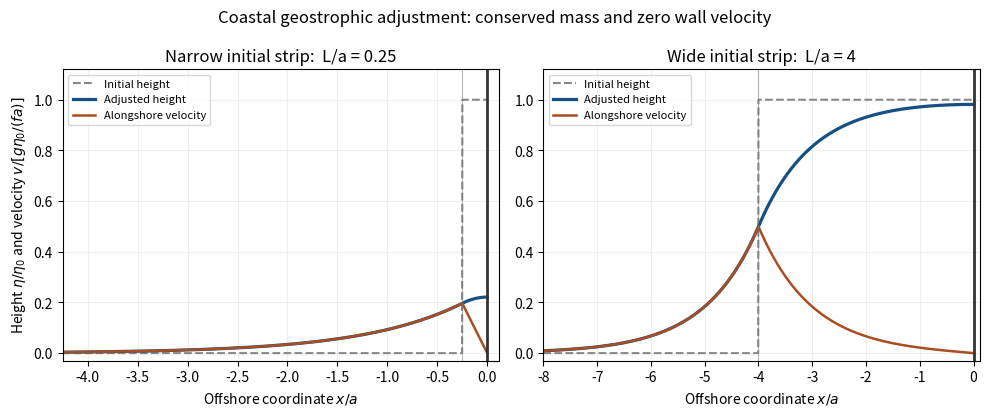

Write Python code to recreate this figure.
"""Original coastal-adjustment profiles. Python 3.14.4, NumPy 2.3.5, Matplotlib 3.10.7.
Writes one opaque PNG basename to cwd and preserves caller MPLCONFIGDIR.
"""
import numpy as np
import matplotlib
matplotlib.use('Agg')
import matplotlib.pyplot as plt
fig,axes=plt.subplots(1,2,figsize=(10,4.2),dpi=100,facecolor='white')
for ax,ell,label in zip(axes,[.25,4.],['Narrow initial strip','Wide initial strip']):
 x=np.linspace(-ell-4,0,1601);inside=x>=-ell
 eta=np.where(inside,1-np.exp(-ell)*np.cosh(x),np.exp(x)*np.sinh(ell))
 v=np.where(inside,-np.exp(-ell)*np.sinh(x),np.exp(x)*np.sinh(ell))
 initial=np.where(inside,1,0)
 ax.set_facecolor('white');ax.plot(x,initial,color='#888888',linestyle='--',linewidth=1.5,label='Initial height')
 ax.plot(x,eta,color='#164f83',linewidth=2.3,label='Adjusted height')
 ax.plot(x,v,color='#aa4d20',linewidth=1.8,label='Alongshore velocity')
 ax.axvline(-ell,color='#777777',linewidth=.8,alpha=.5);ax.axvline(0,color='#333333',linewidth=2)
 ax.set(xlim=(x[0],.12),ylim=(-.03,1.12),xlabel=r'Offshore coordinate $x/a$',title=f'{label}:  L/a = {ell:g}')
 ax.grid(alpha=.2);ax.legend(fontsize=8,loc='upper left')
axes[0].set_ylabel(r'Height $\eta/\eta_0$ and velocity $v/[g\eta_0/(fa)]$')
fig.suptitle('Coastal geostrophic adjustment: conserved mass and zero wall velocity',fontsize=12)
fig.tight_layout();fig.savefig('paper-73-coastal-adjustment.png',dpi=100,facecolor='white',transparent=False);plt.close(fig)
